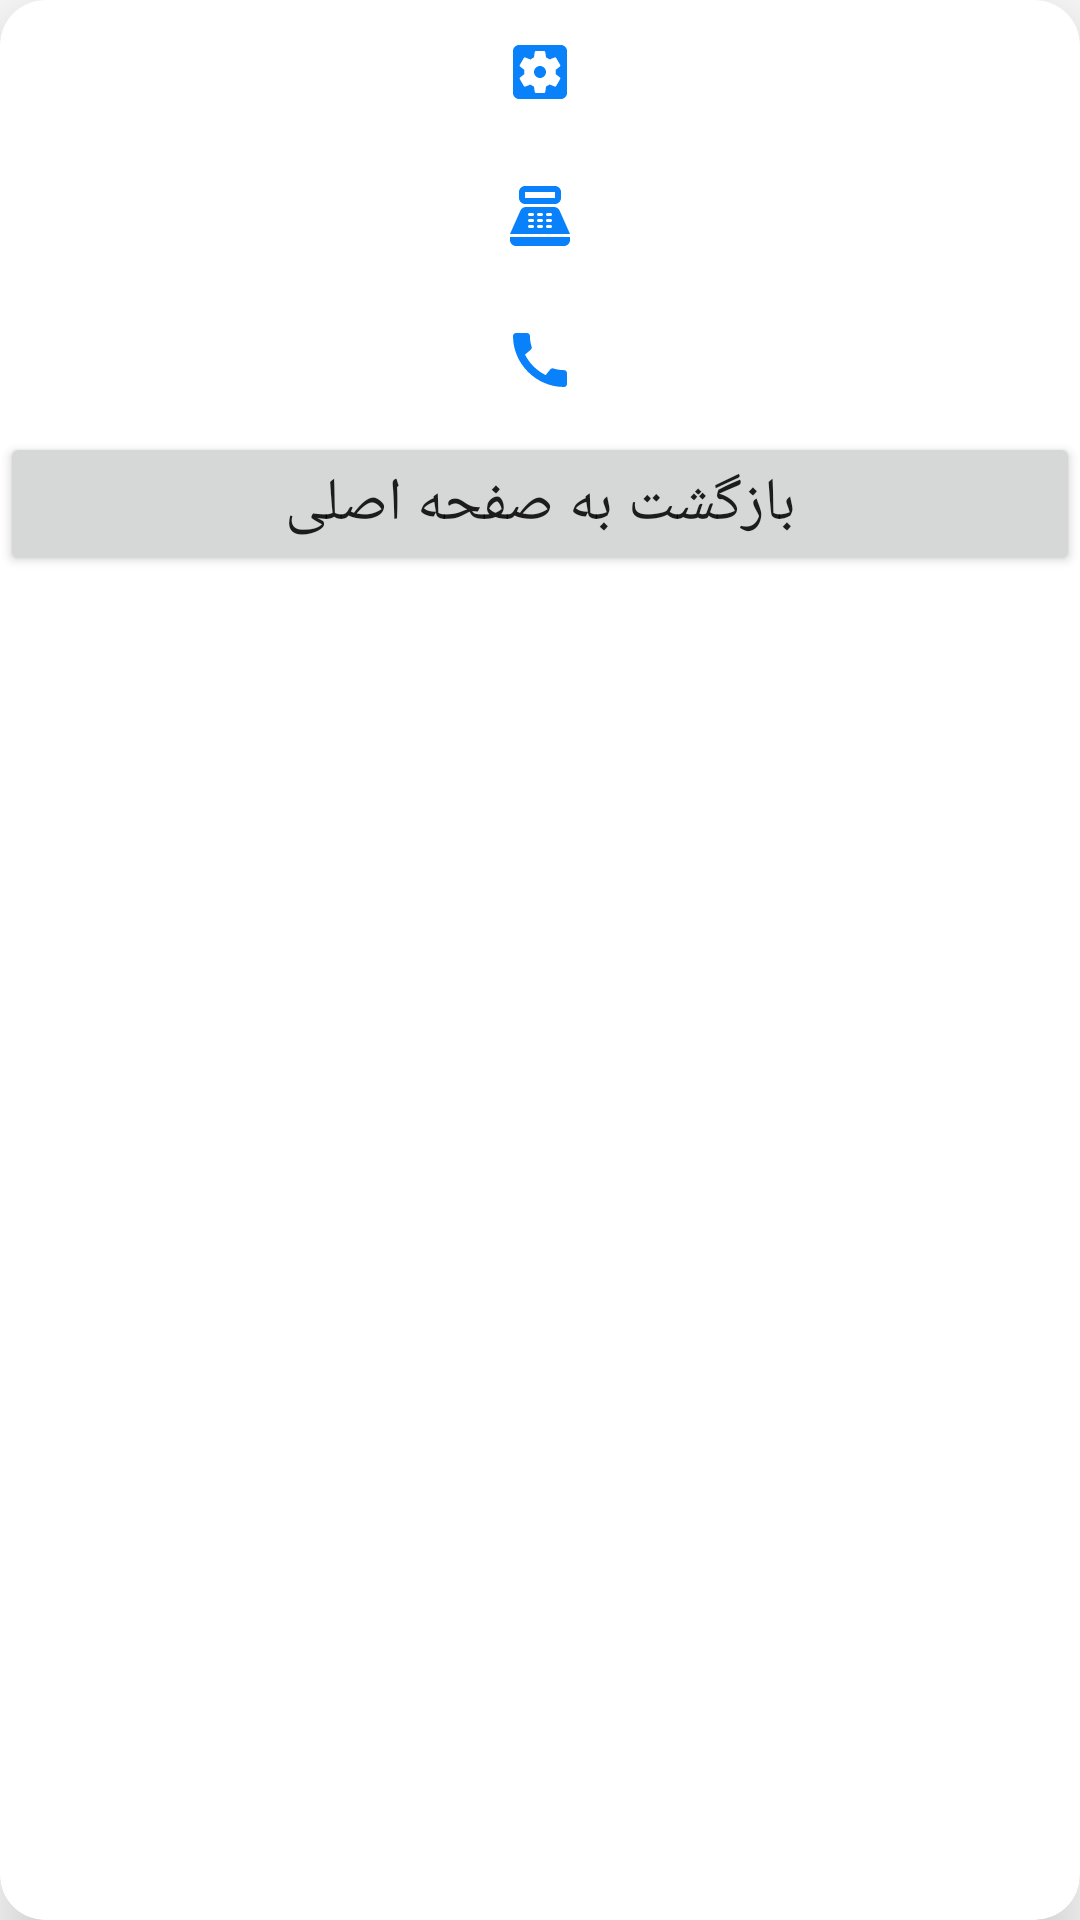

Write the Android layout XML for this screen, with the resource values it uses.
<!-- AndroidManifest.xml: application theme Theme.DesignApp -->
<!-- res/layout/bottem_sheet_callus.xml -->
<?xml version="1.0" encoding="utf-8"?>
<androidx.cardview.widget.CardView xmlns:android="http://schemas.android.com/apk/res/android"
    xmlns:app="http://schemas.android.com/apk/res-auto"
    xmlns:tools="http://schemas.android.com/tools"
    android:layout_width="match_parent"
    android:layout_height="match_parent"
    android:id="@+id/bottom_sheet"
    app:cardCornerRadius="15dp"
    app:cardElevation="16dp"
    android:background="?attr/selectableItemBackground"
    android:foreground="?attr/selectableItemBackground"
    android:elevation="16dp">
    <androidx.constraintlayout.widget.ConstraintLayout
        android:layout_width="match_parent"
        android:layout_height="match_parent">
        <androidx.appcompat.widget.AppCompatImageButton
            android:id="@+id/btn_technical_support"
            app:layout_constraintEnd_toEndOf="parent"
            android:foreground="?attr/selectableItemBackground"
            style="@style/Widget.MaterialComponents.Button.OutlinedButton"
            app:layout_constraintTop_toTopOf="parent"
            android:background="?attr/selectableItemBackground"
            android:src="@drawable/ic_baseline_settings_applications_24"
            app:layout_constraintBottom_toTopOf="@id/btn_sales_support"
            android:layout_width="match_parent"
            android:layout_height="wrap_content">
        </androidx.appcompat.widget.AppCompatImageButton>

        <androidx.appcompat.widget.AppCompatImageButton
            android:id="@+id/btn_sales_support"
            style="@style/Widget.MaterialComponents.Button.OutlinedButton"
            android:layout_width="match_parent"
            android:layout_height="wrap_content"
            android:background="?attr/selectableItemBackground"
            android:foreground="?attr/selectableItemBackground"
            android:src="@drawable/ic_baseline_point_of_sale_24"
            app:layout_constraintBottom_toTopOf="@id/btn_sales_call"
            app:layout_constraintEnd_toEndOf="parent"
            app:layout_constraintTop_toBottomOf="@+id/btn_technical_support"
            tools:ignore="SpeakableTextPresentCheck">
        </androidx.appcompat.widget.AppCompatImageButton>

        <androidx.appcompat.widget.AppCompatImageButton
            android:id="@+id/btn_sales_call"
            app:layout_constraintEnd_toEndOf="parent"
            android:foreground="?attr/selectableItemBackground"

            android:background="?attr/selectableItemBackground"
            style="@style/Widget.MaterialComponents.Button.OutlinedButton"
            android:src="@drawable/ic_baseline_call_24"
            app:layout_constraintTop_toBottomOf="@+id/btn_sales_support"
            android:layout_width="match_parent"
            android:layout_height="wrap_content">
        </androidx.appcompat.widget.AppCompatImageButton>

        <Button
            android:id="@+id/btn_close"
            android:layout_width="match_parent"
            android:layout_height="wrap_content"
            app:layout_constraintEnd_toEndOf="parent"
            app:layout_constraintStart_toStartOf="parent"
            android:textSize="20sp"
            app:layout_constraintTop_toBottomOf="@id/btn_sales_call"
            android:text="@string/back_page" />
    </androidx.constraintlayout.widget.ConstraintLayout>

</androidx.cardview.widget.CardView>
<!-- resources referenced by this layout -->
<resources>
  <!-- drawable ic_baseline_call_24 (drawable) -->
  <vector android:height="24dp" android:tint="#0881FA"
      android:viewportHeight="24" android:viewportWidth="24"
      android:width="24dp" xmlns:android="http://schemas.android.com/apk/res/android">
      <path android:fillColor="@android:color/white" android:pathData="M20.01,15.38c-1.23,0 -2.42,-0.2 -3.53,-0.56 -0.35,-0.12 -0.74,-0.03 -1.01,0.24l-1.57,1.97c-2.83,-1.35 -5.48,-3.9 -6.89,-6.83l1.95,-1.66c0.27,-0.28 0.35,-0.67 0.24,-1.02 -0.37,-1.11 -0.56,-2.3 -0.56,-3.53 0,-0.54 -0.45,-0.99 -0.99,-0.99H4.19C3.65,3 3,3.24 3,3.99 3,13.28 10.73,21 20.01,21c0.71,0 0.99,-0.63 0.99,-1.18v-3.45c0,-0.54 -0.45,-0.99 -0.99,-0.99z"/>
  </vector>
  <!-- drawable ic_baseline_settings_applications_24 (drawable) -->
  <vector android:height="24dp" android:tint="#0881FA"
      android:viewportHeight="24" android:viewportWidth="24"
      android:width="24dp" xmlns:android="http://schemas.android.com/apk/res/android">
      <path android:fillColor="@android:color/white" android:pathData="M12,10c-1.1,0 -2,0.9 -2,2s0.9,2 2,2 2,-0.9 2,-2 -0.9,-2 -2,-2zM19,3L5,3c-1.11,0 -2,0.9 -2,2v14c0,1.1 0.89,2 2,2h14c1.11,0 2,-0.9 2,-2L21,5c0,-1.1 -0.89,-2 -2,-2zM17.25,12c0,0.23 -0.02,0.46 -0.05,0.68l1.48,1.16c0.13,0.11 0.17,0.3 0.08,0.45l-1.4,2.42c-0.09,0.15 -0.27,0.21 -0.43,0.15l-1.74,-0.7c-0.36,0.28 -0.76,0.51 -1.18,0.69l-0.26,1.85c-0.03,0.17 -0.18,0.3 -0.35,0.3h-2.8c-0.17,0 -0.32,-0.13 -0.35,-0.29l-0.26,-1.85c-0.43,-0.18 -0.82,-0.41 -1.18,-0.69l-1.74,0.7c-0.16,0.06 -0.34,0 -0.43,-0.15l-1.4,-2.42c-0.09,-0.15 -0.05,-0.34 0.08,-0.45l1.48,-1.16c-0.03,-0.23 -0.05,-0.46 -0.05,-0.69 0,-0.23 0.02,-0.46 0.05,-0.68l-1.48,-1.16c-0.13,-0.11 -0.17,-0.3 -0.08,-0.45l1.4,-2.42c0.09,-0.15 0.27,-0.21 0.43,-0.15l1.74,0.7c0.36,-0.28 0.76,-0.51 1.18,-0.69l0.26,-1.85c0.03,-0.17 0.18,-0.3 0.35,-0.3h2.8c0.17,0 0.32,0.13 0.35,0.29l0.26,1.85c0.43,0.18 0.82,0.41 1.18,0.69l1.74,-0.7c0.16,-0.06 0.34,0 0.43,0.15l1.4,2.42c0.09,0.15 0.05,0.34 -0.08,0.45l-1.48,1.16c0.03,0.23 0.05,0.46 0.05,0.69z"/>
  </vector>
  <string name="back_page">بازگشت به صفحه اصلی</string>
  <style name="Theme.DesignApp" parent="Theme.MaterialComponents.DayNight.NoActionBar">
          
          <item name="colorPrimary">@color/blue_100</item>
          <item name="colorPrimaryVariant">@color/purple_700</item>
          <item name="colorOnPrimary">@color/white</item>
          
          <item name="colorSecondary">@color/teal_200</item>
          <item name="colorSecondaryVariant">@color/teal_700</item>
          <item name="colorOnSecondary">@color/black</item>
          
          <item name="android:statusBarColor" tools:targetApi="l">?attr/colorPrimaryVariant</item>
          
      </style>
  <color name="blue_100">#1565C0</color>
  <color name="purple_700">#FF3700B3</color>
  <color name="white">#FFFFFFFF</color>
  <color name="teal_200">#FF03DAC5</color>
  <color name="teal_700">#FF018786</color>
  <color name="black">#FF000000</color>
</resources>
